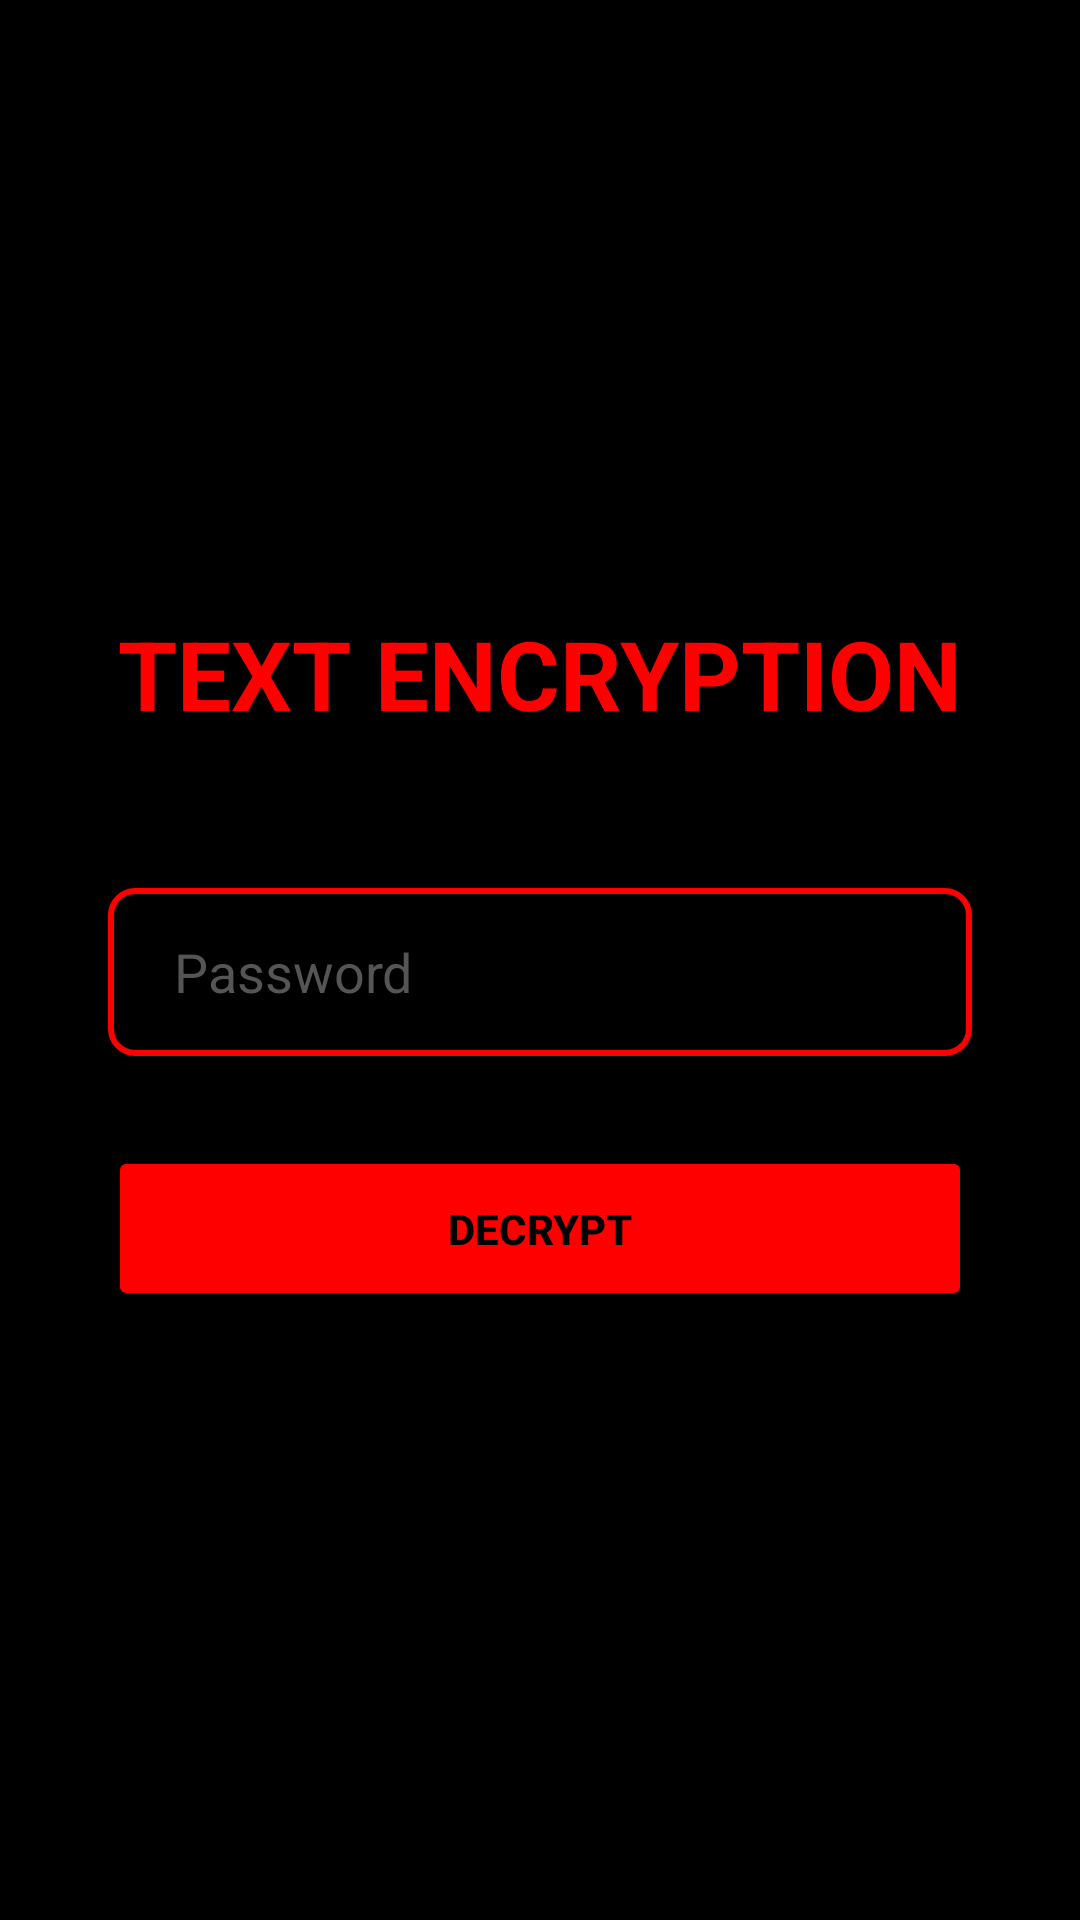

Layout XML and referenced resources for this Android screen:
<!-- AndroidManifest.xml: application theme Theme.LOCK -->
<!-- res/layout/activity_decryption_handler.xml -->
<?xml version="1.0" encoding="utf-8"?>
<LinearLayout xmlns:android="http://schemas.android.com/apk/res/android"
    android:layout_width="match_parent"
    android:layout_height="match_parent"
    android:background="#000000"
    android:fitsSystemWindows="true"
    android:gravity="center"
    android:orientation="vertical"
    android:paddingStart="24dp"
    android:paddingTop="36dp"
    android:paddingEnd="24dp"
    android:paddingBottom="36dp">

    <TextView
        android:layout_width="wrap_content"
        android:layout_height="wrap_content"
        android:layout_marginBottom="50dp"
        android:text="TEXT ENCRYPTION"
        android:textColor="#FF0000"
        android:textSize="32sp"
        android:textStyle="bold" />

    <EditText
        android:id="@+id/passwordInput"
        android:layout_width="match_parent"
        android:layout_height="56dp"
        android:layout_marginStart="12dp"
        android:layout_marginEnd="12dp"
        android:layout_marginBottom="30dp"
        android:background="@drawable/red_border_box"
        android:gravity="center_vertical|start"
        android:hint="Password"
        android:inputType="textPassword"
        android:paddingStart="22dp"
        android:paddingTop="8dp"
        android:paddingEnd="22dp"
        android:paddingBottom="8dp"
        android:textColor="#FF0000"
        android:textColorHint="#555555" />

    <Button
        android:id="@+id/btnDecrypt"
        android:layout_width="match_parent"
        android:layout_height="55dp"
        android:layout_marginStart="12dp"
        android:layout_marginEnd="12dp"
        android:backgroundTint="#FF0000"
        android:text="DECRYPT"
        android:textColor="#000000"
        android:textStyle="bold" />

    <ProgressBar
        android:id="@+id/decryptionProgressBar"
        android:layout_width="48dp"
        android:layout_height="48dp"
        android:layout_marginTop="30dp"
        android:indeterminate="true"
        android:visibility="gone" />

    <TextView
        android:id="@+id/txtDecryptingStatus"
        android:layout_width="wrap_content"
        android:layout_height="wrap_content"
        android:layout_marginTop="12dp"
        android:text="Decrypting... Please wait"
        android:textColor="#FF0000"
        android:textSize="14sp"
        android:textStyle="bold"
        android:visibility="gone" />

</LinearLayout>
<!-- resources referenced by this layout -->
<resources>
  <!-- drawable red_border_box (drawable) -->
  <shape xmlns:android="http://schemas.android.com/apk/res/android" android:shape="rectangle">
      <stroke android:width="2dp" android:color="#FF0000" />
      <solid android:color="#000000" />
      <corners android:radius="8dp" />
  </shape>
  <style name="Theme.LOCK" parent="Base.Theme.LOCK" />
  <style name="Base.Theme.LOCK" parent="Theme.Material3.DayNight.NoActionBar">
          <item name="android:windowBackground">@color/black</item>
      </style>
  <!-- not gathered from this repository: default colours our renderer supplied (Android Studio template values) -->
  <color name="black">#FF000000</color>
</resources>
